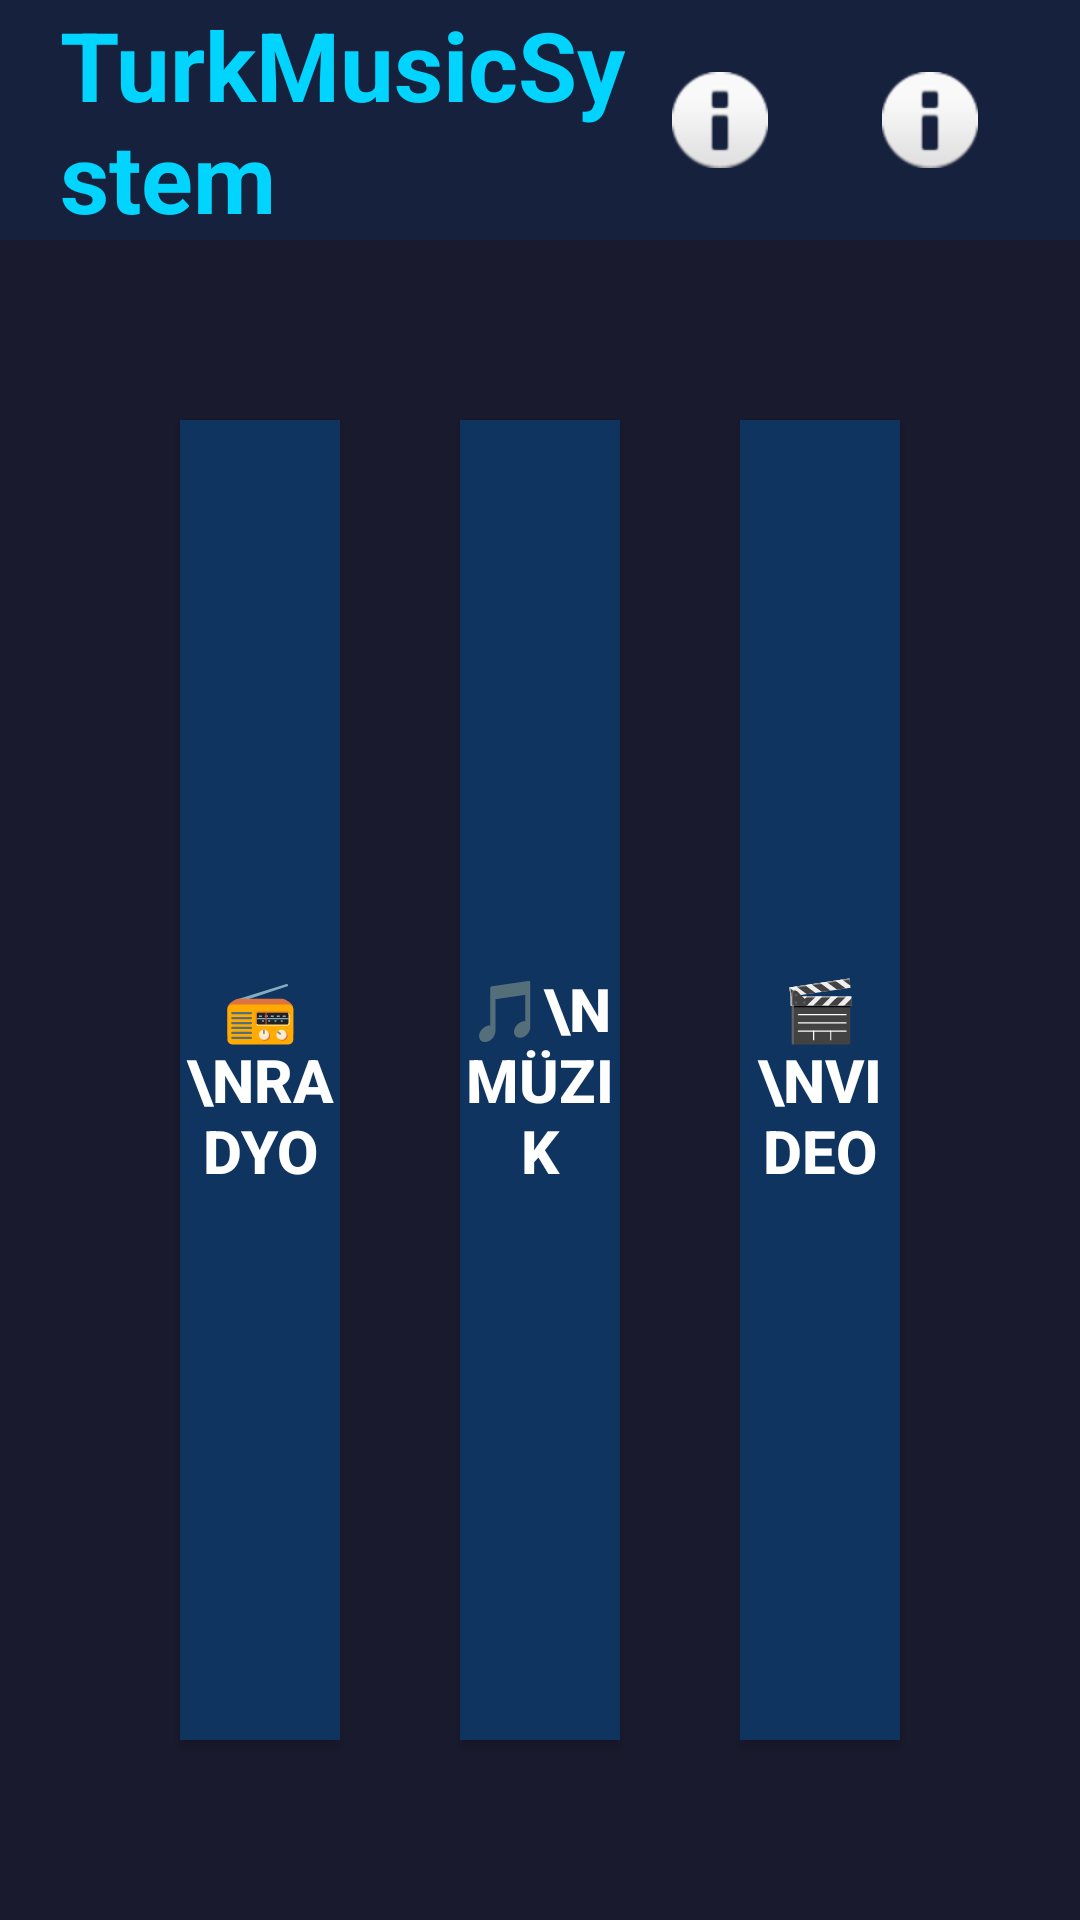

Android layout source for this screen:
<!-- AndroidManifest.xml: application theme Theme.TurkMusicSystem -->
<!-- res/layout/activity_main.xml -->
<?xml version="1.0" encoding="utf-8"?>
<RelativeLayout xmlns:android="http://schemas.android.com/apk/res/android"
    android:layout_width="match_parent"
    android:layout_height="match_parent"
    android:background="#1a1a2e">

    <LinearLayout
        android:id="@+id/topBar"
        android:layout_width="match_parent"
        android:layout_height="80dp"
        android:background="#16213e"
        android:orientation="horizontal"
        android:gravity="center_vertical"
        android:paddingHorizontal="20dp">

        <TextView
            android:layout_width="0dp"
            android:layout_height="wrap_content"
            android:layout_weight="1"
            android:text="TurkMusicSystem"
            android:textColor="#00d4ff"
            android:textSize="32sp"
            android:textStyle="bold" />

        <ImageButton
            android:id="@+id/btnBluetooth"
            android:layout_width="60dp"
            android:layout_height="60dp"
            android:background="?attr/selectableItemBackgroundBorderless"
            android:src="@android:drawable/ic_dialog_info"
            android:scaleType="centerInside"
            android:contentDescription="Bluetooth" />

        <ImageButton
            android:id="@+id/btnWiFi"
            android:layout_width="60dp"
            android:layout_height="60dp"
            android:background="?attr/selectableItemBackgroundBorderless"
            android:src="@android:drawable/ic_dialog_info"
            android:scaleType="centerInside"
            android:contentDescription="WiFi"
            android:layout_marginStart="10dp" />
    </LinearLayout>

    <LinearLayout
        android:layout_width="match_parent"
        android:layout_height="match_parent"
        android:layout_below="@id/topBar"
        android:orientation="horizontal"
        android:gravity="center"
        android:padding="40dp"
        android:baselineAligned="false">

        <Button
            android:id="@+id/btnRadio"
            android:layout_width="0dp"
            android:layout_height="match_parent"
            android:layout_weight="1"
            android:text="📻\nRadyo"
            android:textColor="#ffffff"
            android:textSize="20sp"
            android:textStyle="bold"
            android:background="#0f3460"
            android:layout_margin="20dp" />

        <Button
            android:id="@+id/btnMusic"
            android:layout_width="0dp"
            android:layout_height="match_parent"
            android:layout_weight="1"
            android:text="🎵\nMüzik"
            android:textColor="#ffffff"
            android:textSize="20sp"
            android:textStyle="bold"
            android:background="#0f3460"
            android:layout_margin="20dp" />

        <Button
            android:id="@+id/btnVideo"
            android:layout_width="0dp"
            android:layout_height="match_parent"
            android:layout_weight="1"
            android:text="🎬\nVideo"
            android:textColor="#ffffff"
            android:textSize="20sp"
            android:textStyle="bold"
            android:background="#0f3460"
            android:layout_margin="20dp" />
    </LinearLayout>
</RelativeLayout>
<!-- resources referenced by this layout -->
<resources>
  <style name="Theme.TurkMusicSystem" parent="Theme.AppCompat.Light.DarkActionBar" />
</resources>
